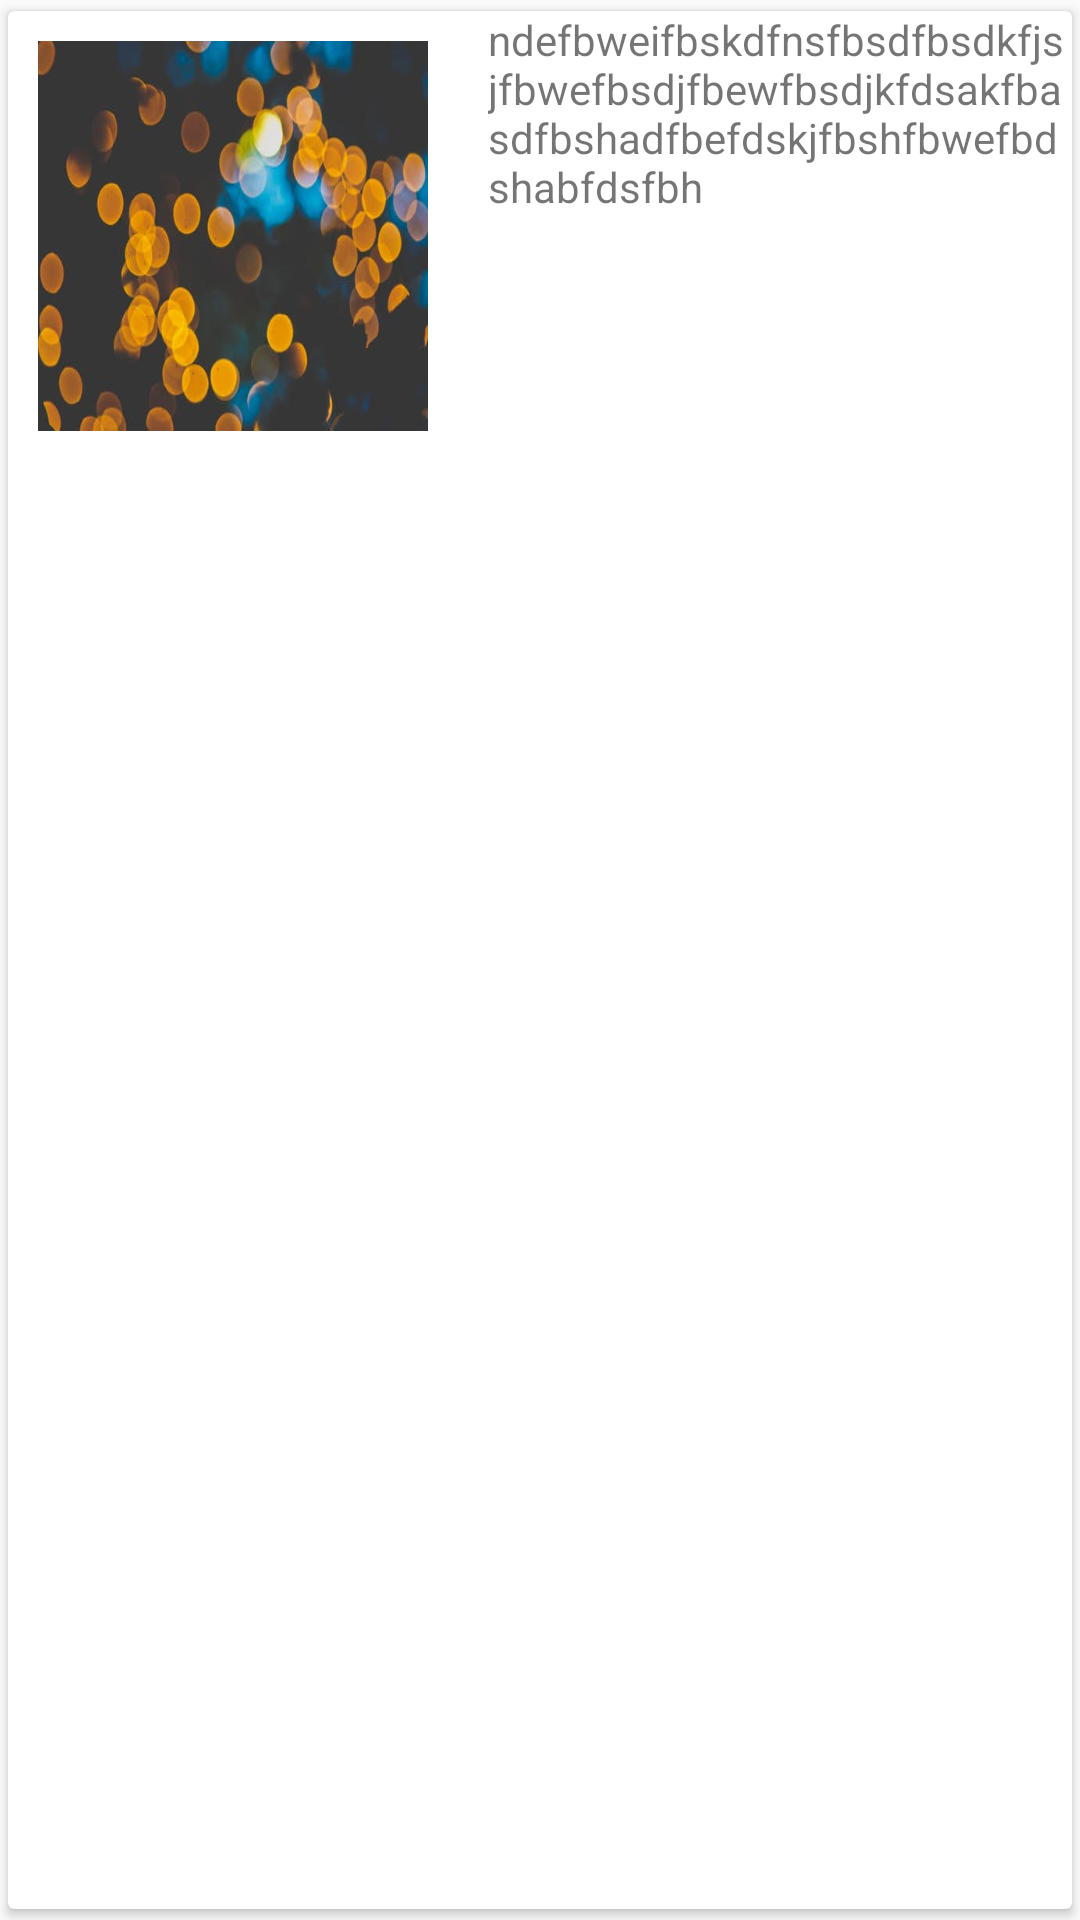

Produce the Android XML layout that renders to this screen, including the resource entries it uses.
<!-- AndroidManifest.xml: application theme AppNoActionBarTheme -->
<!-- res/layout/player_view.xml -->
<?xml version="1.0" encoding="utf-8"?>
<androidx.cardview.widget.CardView android:layout_height="wrap_content"
    android:layout_width="match_parent"
    xmlns:app="http://schemas.android.com/apk/res-auto"
    app:cardUseCompatPadding="true"
    android:elevation="8dp"
    android:id="@+id/cardView"
    xmlns:android="http://schemas.android.com/apk/res/android">
    <androidx.constraintlayout.widget.ConstraintLayout
        android:layout_width="match_parent"
        android:layout_height="wrap_content">

        <ImageView

            android:id="@+id/imageViewPoster"
            android:layout_width="150dp"
            android:layout_height="150dp"
            android:scaleType="fitXY"
            android:src="@drawable/bg"
            android:padding="10dp"
            app:layout_constraintBottom_toBottomOf="parent"
            app:layout_constraintStart_toStartOf="parent"
            app:layout_constraintTop_toTopOf="parent" />

        <TextView
            android:id="@+id/textViewUrl"
            android:layout_width="0dp"
            android:layout_height="wrap_content"
            app:layout_constraintEnd_toEndOf="parent"
            android:layout_marginStart="10dp"
            app:layout_constraintStart_toEndOf="@+id/imageViewPoster"
            app:layout_constraintTop_toTopOf="parent"
            android:text="ndefbweifbskdfnsfbsdfbsdkfjsjfbwefbsdjfbewfbsdjkfdsakfbasdfbshadfbefdskjfbshfbwefbdshabfdsfbh"/>

    </androidx.constraintlayout.widget.ConstraintLayout>
</androidx.cardview.widget.CardView>
<!-- resources referenced by this layout -->
<resources>
  <!-- drawable bg: png bitmap (drawable-anydpi, 243857 bytes) -->
  <style name="AppNoActionBarTheme" parent="Theme.AppCompat.Light.NoActionBar">
          <item name="colorPrimary">@color/colorPrimary</item>
          <item name="colorPrimaryDark">@color/grey</item>
          <item name="colorAccent">@color/colorPrimary</item>
      </style>
  <color name="colorPrimary">#6200EE</color>
  <color name="grey">#adb2bf</color>
</resources>
